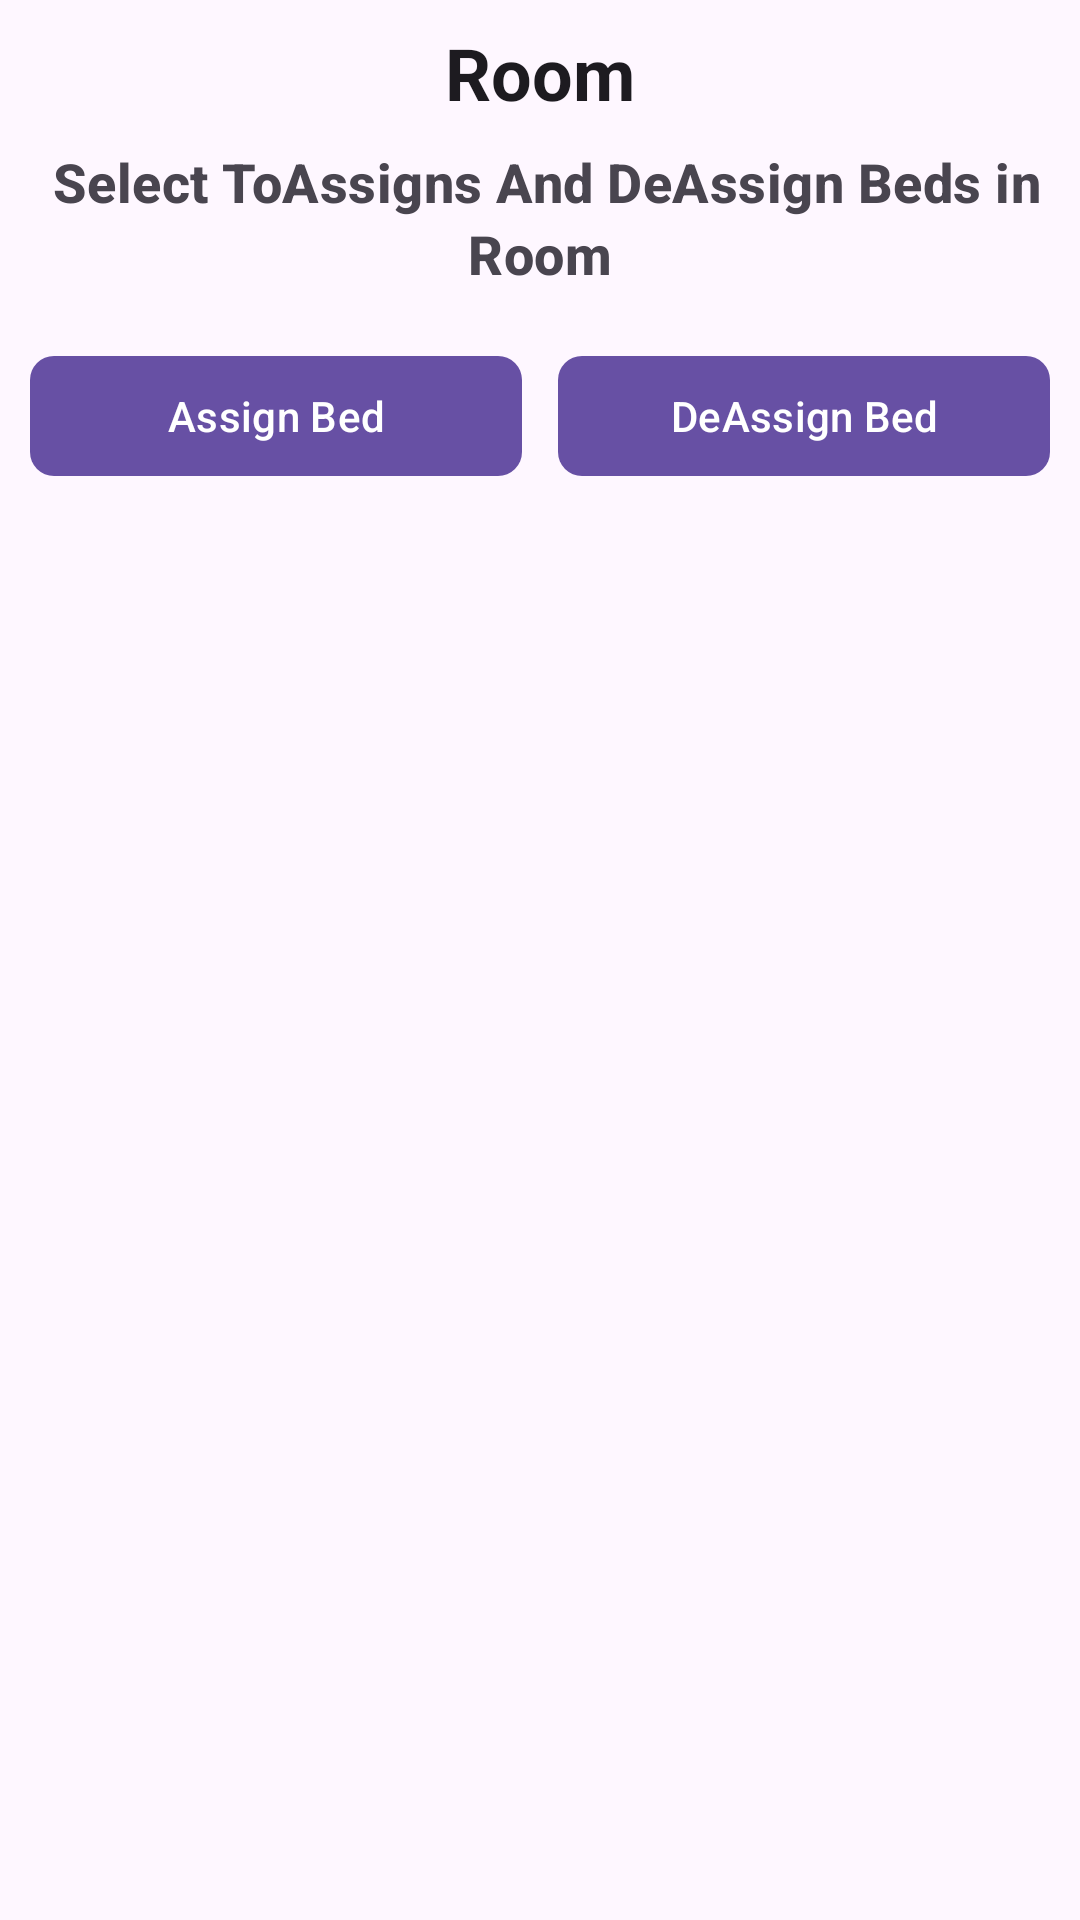

Write the Android layout XML for this screen, with the resource values it uses.
<!-- AndroidManifest.xml: application theme Theme.KhanBoysHostel -->
<!-- res/layout/activity_display_beds.xml -->
<?xml version="1.0" encoding="utf-8"?>
<RelativeLayout xmlns:android="http://schemas.android.com/apk/res/android"
    xmlns:app="http://schemas.android.com/apk/res-auto"
    xmlns:tools="http://schemas.android.com/tools"
    android:id="@+id/main"
    android:layout_width="match_parent"
    android:layout_height="match_parent"
    tools:context=".DisplayBedsActivity">


    <TextView
        android:id="@+id/roomNumberTv"
        android:layout_width="wrap_content"
        android:layout_height="wrap_content"
        android:layout_centerHorizontal="true"
        android:layout_marginTop="8dp"
        android:text="Room"
        android:textColor="?attr/colorOnSurface"
        android:textSize="24sp"
        android:textStyle="bold" />

    <ImageView
        android:id="@+id/btnBack"
        android:layout_width="wrap_content"
        android:layout_height="wrap_content"
        android:layout_marginStart="8dp"
        android:layout_marginLeft="8dp"
        android:layout_marginTop="8dp"
        android:src="@drawable/round_arrow_back_24" />

    <androidx.recyclerview.widget.RecyclerView
        android:id="@+id/bedRecyclerView"
        android:layout_width="match_parent"
        android:layout_height="wrap_content"
        android:layout_below="@+id/roomNumberTv"
        app:layoutManager="androidx.recyclerview.widget.LinearLayoutManager"
        tools:listitem="@layout/item_bed" />

    <TextView
        android:id="@+id/textViewRoomInfo"
        style="@style/TextAppearance.Material3.ActionBar.Subtitle"
        android:layout_width="wrap_content"
        android:layout_height="wrap_content"
        android:layout_below="@+id/bedRecyclerView"
        android:layout_centerHorizontal="true"
        android:layout_marginTop="10dp"
        android:layout_margin="8dp"
        android:layout_marginEnd="8dp"
        android:textAlignment="center"
        android:text=" Select ToAssigns And DeAssign Beds in Room"
        android:textSize="18sp"
        android:textStyle="bold" />

    <LinearLayout
        android:id="@+id/linearLayoutButtons"
        android:layout_width="match_parent"
        android:layout_height="wrap_content"
        android:layout_below="@+id/textViewRoomInfo"
        android:layout_centerHorizontal="true"
        android:layout_margin="10dp"
        android:orientation="horizontal">

        <com.google.android.material.button.MaterialButton
            android:id="@+id/assignBedButton"
            android:layout_width="0dp"
            android:layout_height="wrap_content"
            android:layout_marginEnd="4dp"
            android:layout_weight="1"
            android:text="Assign Bed"
            app:cornerRadius="8dp" />

        <com.google.android.material.button.MaterialButton
            android:id="@+id/deallocateBedButton"
            android:layout_width="0dp"
            android:layout_height="wrap_content"
            android:layout_marginStart="8dp"
            android:layout_weight="1"
            android:text="DeAssign Bed"
            app:cornerRadius="8dp" />
    </LinearLayout>


</RelativeLayout>
<!-- res/layout/item_bed.xml (included above) -->
<?xml version="1.0" encoding="utf-8"?>
<LinearLayout xmlns:android="http://schemas.android.com/apk/res/android"
    android:layout_width="match_parent"
    android:layout_height="60dp"
    android:orientation="horizontal"
    android:padding="8dp">

    <ImageView
        android:layout_width="60dp"
        android:layout_height="wrap_content"
        android:src="@drawable/bed" />

    <CheckBox
        android:id="@+id/checkBoxBed"
        android:layout_width="wrap_content"
        android:layout_height="wrap_content" />

    <TextView
        android:id="@+id/textViewBedInfo"
        android:layout_width="0dp"
        android:layout_height="wrap_content"
        android:layout_weight="1"
        android:text="Bed 1"
        android:textSize="18sp" />


</LinearLayout>
<!-- resources referenced by this layout -->
<resources>
  <!-- drawable bed: png bitmap (drawable, 2219 bytes) -->
  <style name="Theme.KhanBoysHostel" parent="Base.Theme.KhanBoysHostel" />
  <style name="Base.Theme.KhanBoysHostel" parent="Theme.Material3.DayNight.NoActionBar">
          
          
      </style>
</resources>
